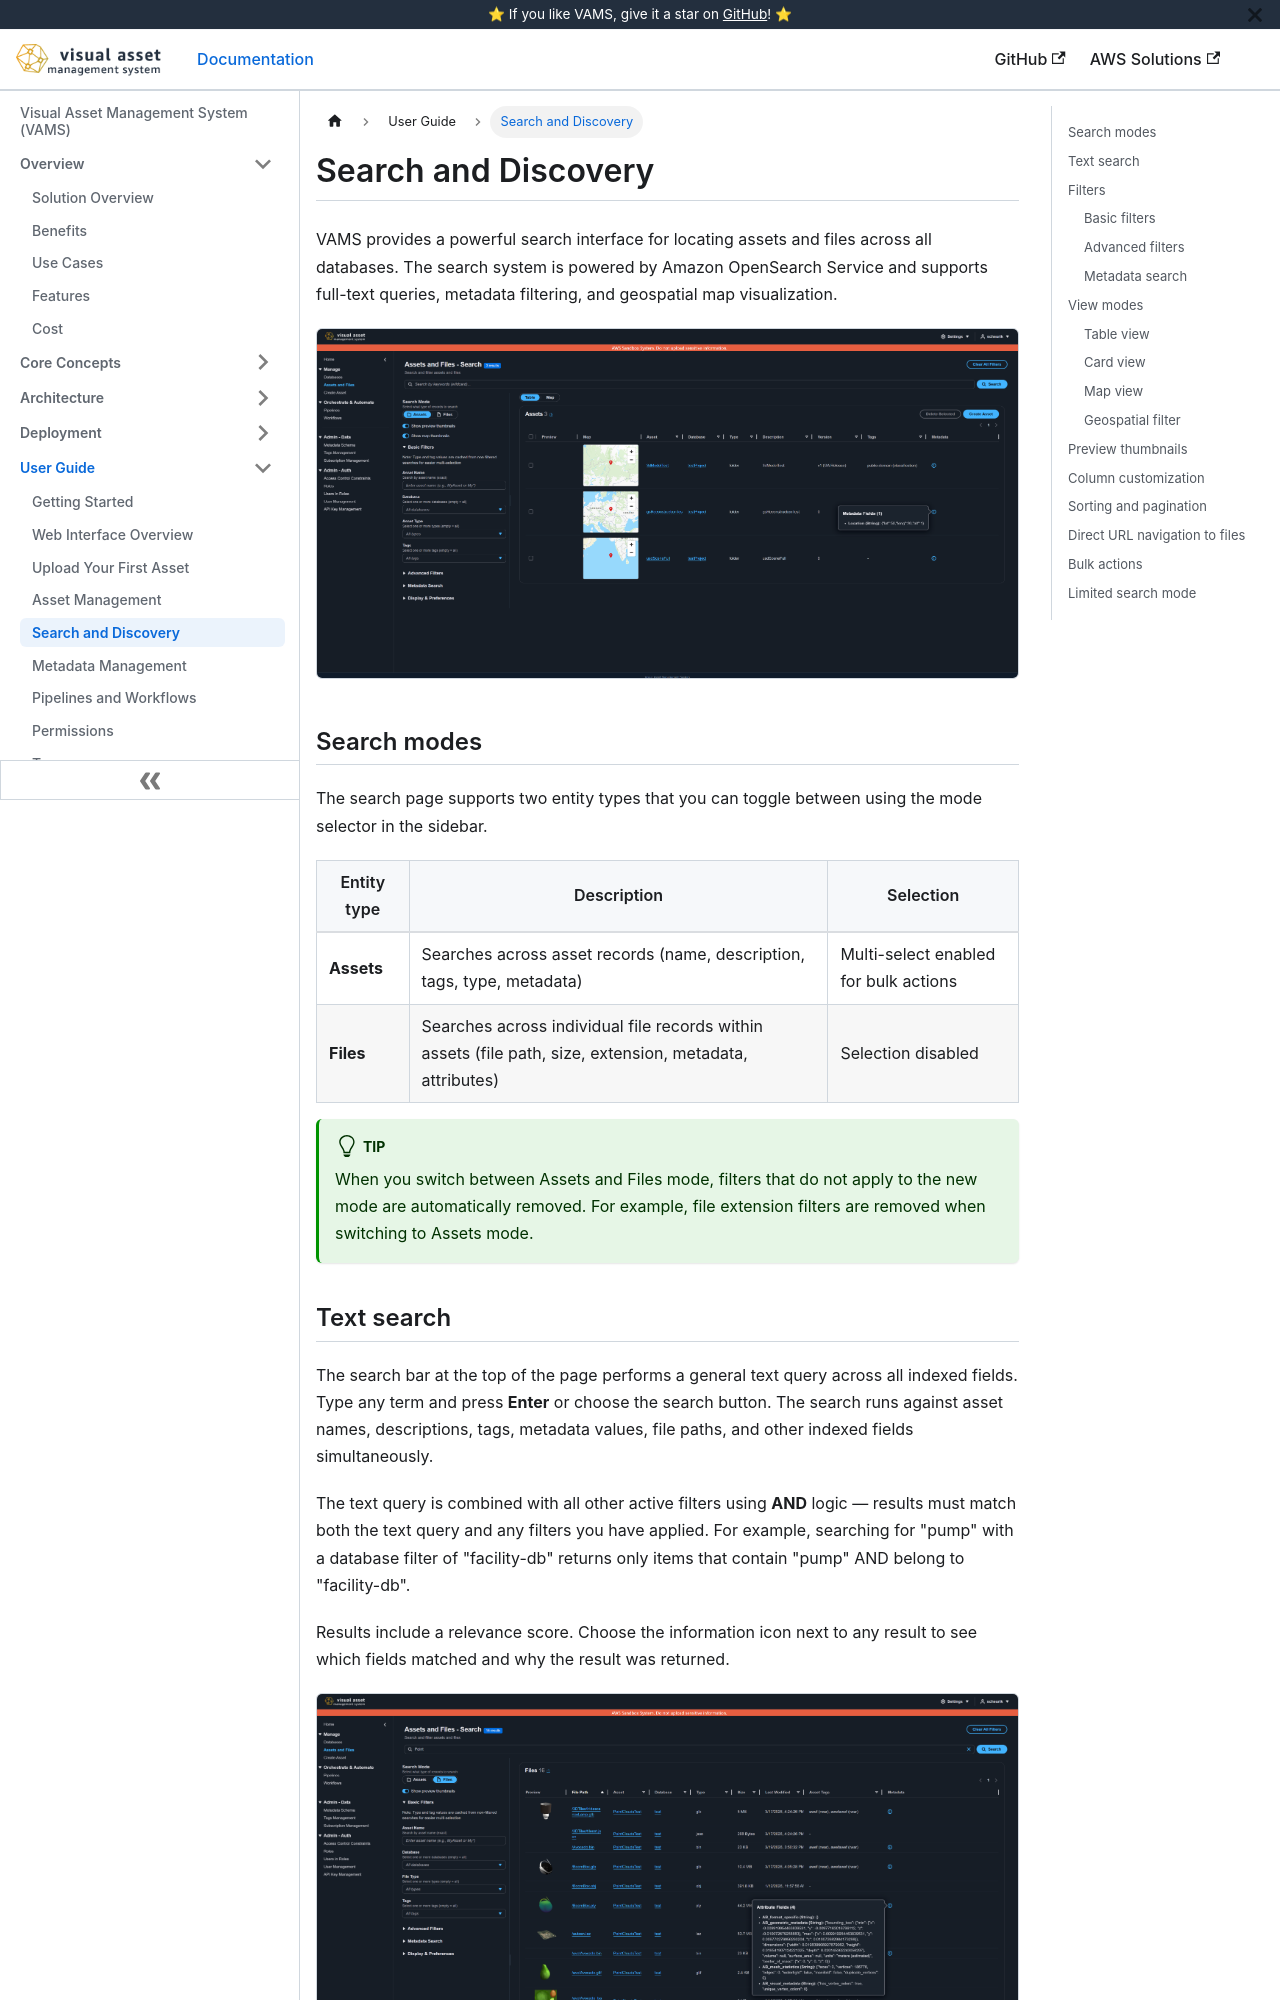

repository: awslabs/visual-asset-management-system · page: user-guide/search-and-discovery/index.html · generator: docusaurus

# Search and Discovery

VAMS provides a powerful search interface for locating assets and files across all databases. The search system is powered by Amazon OpenSearch Service and supports full-text queries, metadata filtering, and geospatial map visualization.

![Asset search page showing table view with filters and search bar](/img/asset_search_table_20260323_v2.5.png)

## Search modes

The search page supports two entity types that you can toggle between using the mode selector in the sidebar.

| Entity type | Description                                                                                              | Selection                             |
| ----------- | -------------------------------------------------------------------------------------------------------- | ------------------------------------- |
| **Assets**  | Searches across asset records (name, description, tags, type, metadata)                                  | Multi-select enabled for bulk actions |
| **Files**   | Searches across individual file records within assets (file path, size, extension, metadata, attributes) | Selection disabled                    |

:::tip
When you switch between Assets and Files mode, filters that do not apply to the new mode are automatically removed. For example, file extension filters are removed when switching to Assets mode.
:::

## Text search

The search bar at the top of the page performs a general text query across all indexed fields. Type any term and press **Enter** or choose the search button. The search runs against asset names, descriptions, tags, metadata values, file paths, and other indexed fields simultaneously.

The text query is combined with all other active filters using **AND** logic — results must match both the text query and any filters you have applied. For example, searching for "pump" with a database filter of "facility-db" returns only items that contain "pump" AND belong to "facility-db".

Results include a relevance score. Choose the information icon next to any result to see which fields matched and why the result was returned.

![File search page showing file results in table view](/img/file_search_table_20260323_v2.5.png)

## Filters

The sidebar provides several categories of filters that narrow search results in real time. Filters are applied automatically as you change them.
